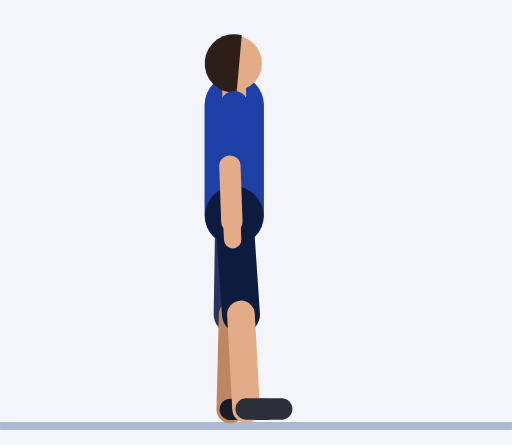
t = 0.00 s
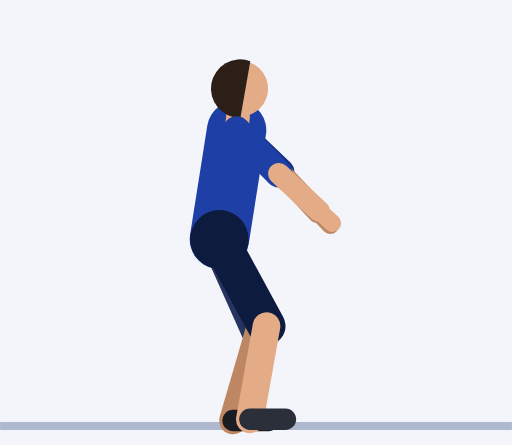
t = 0.61 s
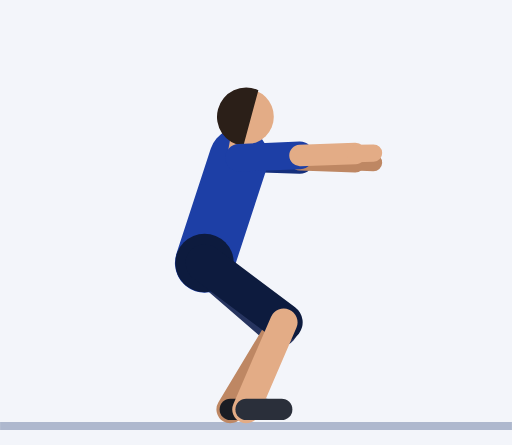
t = 1.20 s
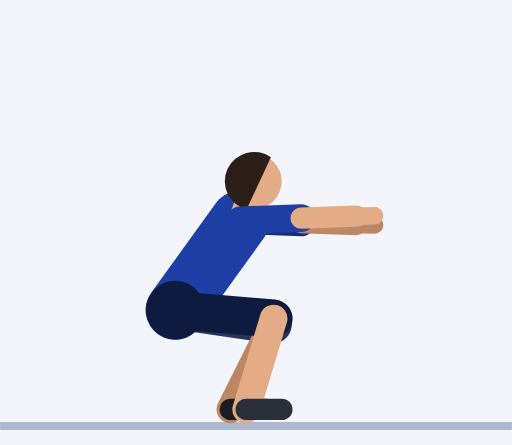
t = 1.84 s
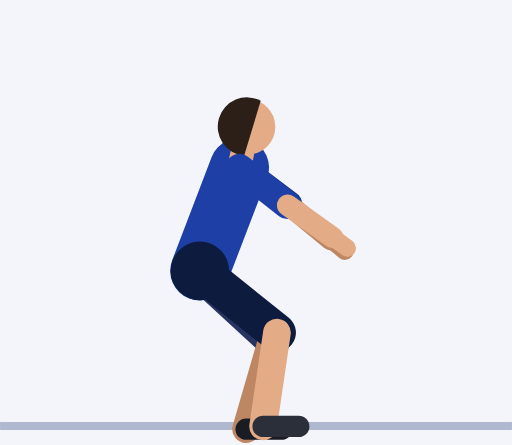
t = 2.43 s
t = 3.02 s: frame unchanged from t = 0.00 s, image omitted

The animated SVG that drew these frames (rendered in a browser with its animation timeline set to each time). Animation: 61 SMIL elements (animate=61); one cycle of 3.64 s, repeats indefinitely.

<svg xmlns="http://www.w3.org/2000/svg" viewBox="-59.2 -106.5 129.4 112.5"><rect x="-59.2" y="-106.5" width="129.4" height="112.5" fill="#F3F5FA"/><line x1="-59.2" y1="1.2" x2="70.2" y2="1.2" stroke="#AEB8CE" stroke-width="2"/><line x1="0" y1="-80" x2="1.1" y2="-64.5" stroke="#152F7C" stroke-width="7" stroke-linecap="round"><animate attributeName="x1" dur="3.64s" repeatCount="indefinite" values="0;0;0;0;0;0;0.2;0.3;0.5;0.7;0.9;1;1.1;1.2;1.2;1.2;1.2;1.2;1.2;1.3;1.3;1.4;1.5;1.5;1.5;1.5;1.5;1.5;1.5;1.5;1.5;1.5;1.5;1.5;1.3;1;0.7;0.3;0.1;0;0;0;0;0;0;0;0;0;0;0;0;0"/><animate attributeName="y1" dur="3.64s" repeatCount="indefinite" values="-80;-80;-80;-80;-80;-79.6;-78.5;-76.8;-74.7;-72.5;-70.4;-68.5;-67.1;-66.6;-66.6;-66.6;-66.6;-66.6;-66.1;-64.8;-62.7;-60.3;-57.6;-55;-52.8;-51.2;-50.7;-50.7;-50.7;-50.7;-50.7;-51.8;-54.9;-59.2;-64.1;-69;-73.4;-76.9;-79.2;-80;-80;-80;-80;-80;-80;-80;-80;-80;-80;-80;-80;-80"/><animate attributeName="x2" dur="3.64s" repeatCount="indefinite" values="1.1;1.1;1.1;1.1;1.1;1.9;4.1;7.1;10.3;13.1;15.1;16.2;16.6;16.6;16.6;16.6;16.6;16.6;16.7;16.7;16.8;16.9;17;17;17;17;16.9;16.9;16.9;16.9;16.9;16.9;16.6;15.6;13.7;10.8;7.4;4.2;1.9;1.1;1.1;1.1;1.1;1.1;1.1;1.1;1.1;1.1;1.1;1.1;1.1;1.1"/><animate attributeName="y2" dur="3.64s" repeatCount="indefinite" values="-64.5;-64.5;-64.5;-64.5;-64.5;-64.2;-63.5;-62.8;-62.7;-63.2;-64.1;-65.1;-65.8;-66.1;-66.1;-66.1;-66.1;-66.1;-65.6;-64.2;-62.2;-59.7;-57.1;-54.5;-52.3;-50.7;-50.1;-50.1;-50.1;-50.1;-50.1;-50.5;-51.5;-53;-54.8;-57;-59.4;-61.9;-63.8;-64.5;-64.5;-64.5;-64.5;-64.5;-64.5;-64.5;-64.5;-64.5;-64.5;-64.5;-64.5;-64.5"/></line><line x1="1.1" y1="-64.5" x2="0.6" y2="-50.5" stroke="#BE8763" stroke-width="5.4" stroke-linecap="round"><animate attributeName="x1" dur="3.64s" repeatCount="indefinite" values="1.1;1.1;1.1;1.1;1.1;1.9;4.1;7.1;10.3;13.1;15.1;16.2;16.6;16.6;16.6;16.6;16.6;16.6;16.7;16.7;16.8;16.9;17;17;17;17;16.9;16.9;16.9;16.9;16.9;16.9;16.6;15.6;13.7;10.8;7.4;4.2;1.9;1.1;1.1;1.1;1.1;1.1;1.1;1.1;1.1;1.1;1.1;1.1;1.1;1.1"/><animate attributeName="y1" dur="3.64s" repeatCount="indefinite" values="-64.5;-64.5;-64.5;-64.5;-64.5;-64.2;-63.5;-62.8;-62.7;-63.2;-64.1;-65.1;-65.8;-66.1;-66.1;-66.1;-66.1;-66.1;-65.6;-64.2;-62.2;-59.7;-57.1;-54.5;-52.3;-50.7;-50.1;-50.1;-50.1;-50.1;-50.1;-50.5;-51.5;-53;-54.8;-57;-59.4;-61.9;-63.8;-64.5;-64.5;-64.5;-64.5;-64.5;-64.5;-64.5;-64.5;-64.5;-64.5;-64.5;-64.5;-64.5"/><animate attributeName="x2" dur="3.64s" repeatCount="indefinite" values="0.6;0.6;0.6;0.6;0.6;2.2;6.3;12.2;18.4;23.9;27.7;29.8;30.5;30.6;30.6;30.6;30.6;30.6;30.7;30.7;30.8;30.9;31;31;31;31;30.9;30.9;30.9;30.9;30.9;30.9;30.3;28.3;24.5;18.9;12.5;6.5;2.2;0.6;0.6;0.6;0.6;0.6;0.6;0.6;0.6;0.6;0.6;0.6;0.6;0.6"/><animate attributeName="y2" dur="3.64s" repeatCount="indefinite" values="-50.5;-50.5;-50.5;-50.5;-50.5;-50.2;-49.6;-49.8;-51.3;-54.3;-58.1;-61.8;-64.6;-65.6;-65.6;-65.6;-65.6;-65.6;-65.1;-63.7;-61.7;-59.2;-56.6;-54;-51.8;-50.2;-49.6;-49.6;-49.6;-49.6;-49.6;-49.3;-48.3;-47;-45.9;-45.6;-46.4;-48.1;-49.8;-50.5;-50.5;-50.5;-50.5;-50.5;-50.5;-50.5;-50.5;-50.5;-50.5;-50.5;-50.5;-50.5"/></line><line x1="0.6" y1="-50.5" x2="0.4" y2="-45.9" stroke="#BE8763" stroke-width="4.4" stroke-linecap="round"><animate attributeName="x1" dur="3.64s" repeatCount="indefinite" values="0.6;0.6;0.6;0.6;0.6;2.2;6.3;12.2;18.4;23.9;27.7;29.8;30.5;30.6;30.6;30.6;30.6;30.6;30.7;30.7;30.8;30.9;31;31;31;31;30.9;30.9;30.9;30.9;30.9;30.9;30.3;28.3;24.5;18.9;12.5;6.5;2.2;0.6;0.6;0.6;0.6;0.6;0.6;0.6;0.6;0.6;0.6;0.6;0.6;0.6"/><animate attributeName="y1" dur="3.64s" repeatCount="indefinite" values="-50.5;-50.5;-50.5;-50.5;-50.5;-50.2;-49.6;-49.8;-51.3;-54.3;-58.1;-61.8;-64.6;-65.6;-65.6;-65.6;-65.6;-65.6;-65.1;-63.7;-61.7;-59.2;-56.6;-54;-51.8;-50.2;-49.6;-49.6;-49.6;-49.6;-49.6;-49.3;-48.3;-47;-45.9;-45.6;-46.4;-48.1;-49.8;-50.5;-50.5;-50.5;-50.5;-50.5;-50.5;-50.5;-50.5;-50.5;-50.5;-50.5;-50.5;-50.5"/><animate attributeName="x2" dur="3.64s" repeatCount="indefinite" values="0.4;0.4;0.4;0.4;0.4;2.3;7.1;13.8;21.1;27.4;31.9;34.3;35.1;35.2;35.2;35.2;35.2;35.2;35.3;35.3;35.4;35.5;35.6;35.6;35.6;35.5;35.5;35.5;35.5;35.5;35.5;35.5;34.7;32.5;28;21.6;14.2;7.3;2.3;0.4;0.4;0.4;0.4;0.4;0.4;0.4;0.4;0.4;0.4;0.4;0.4;0.4"/><animate attributeName="y2" dur="3.64s" repeatCount="indefinite" values="-45.9;-45.9;-45.9;-45.9;-45.9;-45.6;-45.1;-45.5;-47.6;-51.4;-56.1;-60.8;-64.2;-65.4;-65.4;-65.4;-65.4;-65.4;-64.9;-63.6;-61.5;-59.1;-56.4;-53.8;-51.6;-50;-49.5;-49.5;-49.5;-49.5;-49.5;-48.9;-47.2;-45;-43;-41.9;-42.1;-43.5;-45.2;-45.9;-45.9;-45.9;-45.9;-45.9;-45.9;-45.9;-45.9;-45.9;-45.9;-45.9;-45.9;-45.9"/></line><line x1="0" y1="-52" x2="-0.4" y2="-27" stroke="#26345F" stroke-width="9.6" stroke-linecap="round"><animate attributeName="x1" dur="3.64s" repeatCount="indefinite" values="0;0;0;0;0;-0.3;-0.9;-1.9;-3.1;-4.4;-5.6;-6.6;-7.2;-7.5;-7.5;-7.5;-7.5;-7.5;-7.8;-8.4;-9.4;-10.6;-11.9;-13.1;-14.1;-14.7;-15;-15;-15;-15;-15;-14.5;-13.1;-11.1;-8.7;-6.3;-3.9;-1.9;-0.5;0;0;0;0;0;0;0;0;0;0;0;0;0"/><animate attributeName="y1" dur="3.64s" repeatCount="indefinite" values="-52;-52;-52;-52;-52;-51.6;-50.5;-48.9;-47;-45;-43.1;-41.5;-40.4;-40;-40;-40;-40;-40;-39.6;-38.5;-36.9;-35;-33;-31.1;-29.5;-28.4;-28;-28;-28;-28;-28;-28.8;-31;-34.2;-38;-42;-45.8;-49;-51.2;-52;-52;-52;-52;-52;-52;-52;-52;-52;-52;-52;-52;-52"/><animate attributeName="x2" dur="3.64s" repeatCount="indefinite" values="-0.4;-0.4;-0.4;-0.4;-0.4;0.1;1.4;3.3;5.4;7.4;9.2;10.4;11.1;11.4;11.4;11.4;11.4;11.4;11.4;11.5;11.6;11.6;11.3;10.9;10.4;9.9;9.7;9.7;9.7;9.7;9.7;10.1;10.6;10.6;9.7;7.6;4.9;2.3;0.4;-0.4;-0.4;-0.4;-0.4;-0.4;-0.4;-0.4;-0.4;-0.4;-0.4;-0.4;-0.4;-0.4"/><animate attributeName="y2" dur="3.64s" repeatCount="indefinite" values="-27;-27;-27;-27;-27;-26.6;-25.6;-24.4;-23.5;-23;-22.9;-23.1;-23.4;-23.6;-23.6;-23.6;-23.6;-23.6;-23.5;-23.5;-23.4;-23.5;-23.7;-23.9;-24.2;-24.4;-24.5;-24.5;-24.5;-24.5;-24.5;-24.1;-23.1;-21.9;-21.1;-21.2;-22.4;-24.3;-26.2;-27;-27;-27;-27;-27;-27;-27;-27;-27;-27;-27;-27;-27"/></line><line x1="-0.4" y1="-27" x2="-1" y2="-3" stroke="#BE8763" stroke-width="7" stroke-linecap="round"><animate attributeName="x1" dur="3.64s" repeatCount="indefinite" values="-0.4;-0.4;-0.4;-0.4;-0.4;0.1;1.4;3.3;5.4;7.4;9.2;10.4;11.1;11.4;11.4;11.4;11.4;11.4;11.4;11.5;11.6;11.6;11.3;10.9;10.4;9.9;9.7;9.7;9.7;9.7;9.7;10.1;10.6;10.6;9.7;7.6;4.9;2.3;0.4;-0.4;-0.4;-0.4;-0.4;-0.4;-0.4;-0.4;-0.4;-0.4;-0.4;-0.4;-0.4;-0.4"/><animate attributeName="y1" dur="3.64s" repeatCount="indefinite" values="-27;-27;-27;-27;-27;-26.6;-25.6;-24.4;-23.5;-23;-22.9;-23.1;-23.4;-23.6;-23.6;-23.6;-23.6;-23.6;-23.5;-23.5;-23.4;-23.5;-23.7;-23.9;-24.2;-24.4;-24.5;-24.5;-24.5;-24.5;-24.5;-24.1;-23.1;-21.9;-21.1;-21.2;-22.4;-24.3;-26.2;-27;-27;-27;-27;-27;-27;-27;-27;-27;-27;-27;-27;-27"/><animate attributeName="x2" dur="3.64s" repeatCount="indefinite" values="-1;-1;-1;-1;-1;-0.9;-0.8;-0.5;-0.3;-0.3;-0.4;-0.6;-0.9;-1;-1;-1;-1;-1;-0.9;-0.6;-0.3;-0.1;-0.1;-0.3;-0.6;-0.9;-1;-1;-1;-1;-1;-0.4;1;2.4;3;2.6;1.6;0.3;-0.6;-1;-1;-1;-1;-1;-1;-1;-1;-1;-1;-1;-1;-1"/><animate attributeName="y2" dur="3.64s" repeatCount="indefinite" values="-3;-3;-3;-3;-3;-2.6;-1.7;-0.7;-0.2;-0.2;-0.9;-1.8;-2.6;-3;-3;-3;-3;-3;-2.9;-2.8;-2.6;-2.6;-2.6;-2.7;-2.8;-3;-3;-3;-3;-3;-3;-2.4;-1;0.7;2;2.3;1.4;-0.4;-2.2;-3;-3;-3;-3;-3;-3;-3;-3;-3;-3;-3;-3;-3"/></line><line x1="-1" y1="-3" x2="8" y2="-3" stroke="#191C23" stroke-width="5.4" stroke-linecap="round"><animate attributeName="x1" dur="3.64s" repeatCount="indefinite" values="-1;-1;-1;-1;-1;-0.9;-0.8;-0.5;-0.3;-0.3;-0.4;-0.6;-0.9;-1;-1;-1;-1;-1;-0.9;-0.6;-0.3;-0.1;-0.1;-0.3;-0.6;-0.9;-1;-1;-1;-1;-1;-0.4;1;2.4;3;2.6;1.6;0.3;-0.6;-1;-1;-1;-1;-1;-1;-1;-1;-1;-1;-1;-1;-1"/><animate attributeName="y1" dur="3.64s" repeatCount="indefinite" values="-3;-3;-3;-3;-3;-2.6;-1.7;-0.7;-0.2;-0.2;-0.9;-1.8;-2.6;-3;-3;-3;-3;-3;-2.9;-2.8;-2.6;-2.6;-2.6;-2.7;-2.8;-3;-3;-3;-3;-3;-3;-2.4;-1;0.7;2;2.3;1.4;-0.4;-2.2;-3;-3;-3;-3;-3;-3;-3;-3;-3;-3;-3;-3;-3"/><animate attributeName="x2" dur="3.64s" repeatCount="indefinite" values="8;8;8;8;8;8.1;8.2;8.5;8.7;8.7;8.6;8.4;8.1;8;8;8;8;8;8.1;8.4;8.7;8.9;8.9;8.7;8.4;8.1;8;8;8;8;8;8.6;10;11.4;12;11.6;10.6;9.3;8.4;8;8;8;8;8;8;8;8;8;8;8;8;8"/><animate attributeName="y2" dur="3.64s" repeatCount="indefinite" values="-3;-3;-3;-3;-3;-2.6;-1.7;-0.7;-0.2;-0.2;-0.9;-1.8;-2.6;-3;-3;-3;-3;-3;-2.9;-2.8;-2.6;-2.6;-2.6;-2.7;-2.8;-3;-3;-3;-3;-3;-3;-2.4;-1;0.7;2;2.3;1.4;-0.4;-2.2;-3;-3;-3;-3;-3;-3;-3;-3;-3;-3;-3;-3;-3"/></line><line x1="0" y1="-52" x2="0" y2="-80" stroke="#1D3FA6" stroke-width="15" stroke-linecap="round"><animate attributeName="x1" dur="3.64s" repeatCount="indefinite" values="0;0;0;0;0;-0.3;-0.9;-1.9;-3.1;-4.4;-5.6;-6.6;-7.2;-7.5;-7.5;-7.5;-7.5;-7.5;-7.8;-8.4;-9.4;-10.6;-11.9;-13.1;-14.1;-14.7;-15;-15;-15;-15;-15;-14.5;-13.1;-11.1;-8.7;-6.3;-3.9;-1.9;-0.5;0;0;0;0;0;0;0;0;0;0;0;0;0"/><animate attributeName="y1" dur="3.64s" repeatCount="indefinite" values="-52;-52;-52;-52;-52;-51.6;-50.5;-48.9;-47;-45;-43.1;-41.5;-40.4;-40;-40;-40;-40;-40;-39.6;-38.5;-36.9;-35;-33;-31.1;-29.5;-28.4;-28;-28;-28;-28;-28;-28.8;-31;-34.2;-38;-42;-45.8;-49;-51.2;-52;-52;-52;-52;-52;-52;-52;-52;-52;-52;-52;-52;-52"/><animate attributeName="x2" dur="3.64s" repeatCount="indefinite" values="0;0;0;0;0;0;0.2;0.3;0.5;0.7;0.9;1;1.1;1.2;1.2;1.2;1.2;1.2;1.2;1.3;1.3;1.4;1.5;1.5;1.5;1.5;1.5;1.5;1.5;1.5;1.5;1.5;1.5;1.5;1.3;1;0.7;0.3;0.1;0;0;0;0;0;0;0;0;0;0;0;0;0"/><animate attributeName="y2" dur="3.64s" repeatCount="indefinite" values="-80;-80;-80;-80;-80;-79.6;-78.5;-76.8;-74.7;-72.5;-70.4;-68.5;-67.1;-66.6;-66.6;-66.6;-66.6;-66.6;-66.1;-64.8;-62.7;-60.3;-57.6;-55;-52.8;-51.2;-50.7;-50.7;-50.7;-50.7;-50.7;-51.8;-54.9;-59.2;-64.1;-69;-73.4;-76.9;-79.2;-80;-80;-80;-80;-80;-80;-80;-80;-80;-80;-80;-80;-80"/></line><circle cx="0" cy="-52" r="7.4" fill="#0D1B3E"><animate attributeName="cx" dur="3.64s" repeatCount="indefinite" values="0;0;0;0;0;-0.3;-0.9;-1.9;-3.1;-4.4;-5.6;-6.6;-7.2;-7.5;-7.5;-7.5;-7.5;-7.5;-7.8;-8.4;-9.4;-10.6;-11.9;-13.1;-14.1;-14.7;-15;-15;-15;-15;-15;-14.5;-13.1;-11.1;-8.7;-6.3;-3.9;-1.9;-0.5;0;0;0;0;0;0;0;0;0;0;0;0;0"/><animate attributeName="cy" dur="3.64s" repeatCount="indefinite" values="-52;-52;-52;-52;-52;-51.6;-50.5;-48.9;-47;-45;-43.1;-41.5;-40.4;-40;-40;-40;-40;-40;-39.6;-38.5;-36.9;-35;-33;-31.1;-29.5;-28.4;-28;-28;-28;-28;-28;-28.8;-31;-34.2;-38;-42;-45.8;-49;-51.2;-52;-52;-52;-52;-52;-52;-52;-52;-52;-52;-52;-52;-52"/></circle><line x1="0" y1="-80" x2="0" y2="-83.5" stroke="#E3AC86" stroke-width="6" stroke-linecap="round"><animate attributeName="x1" dur="3.64s" repeatCount="indefinite" values="0;0;0;0;0;0;0.2;0.3;0.5;0.7;0.9;1;1.1;1.2;1.2;1.2;1.2;1.2;1.2;1.3;1.3;1.4;1.5;1.5;1.5;1.5;1.5;1.5;1.5;1.5;1.5;1.5;1.5;1.5;1.3;1;0.7;0.3;0.1;0;0;0;0;0;0;0;0;0;0;0;0;0"/><animate attributeName="y1" dur="3.64s" repeatCount="indefinite" values="-80;-80;-80;-80;-80;-79.6;-78.5;-76.8;-74.7;-72.5;-70.4;-68.5;-67.1;-66.6;-66.6;-66.6;-66.6;-66.6;-66.1;-64.8;-62.7;-60.3;-57.6;-55;-52.8;-51.2;-50.7;-50.7;-50.7;-50.7;-50.7;-51.8;-54.9;-59.2;-64.1;-69;-73.4;-76.9;-79.2;-80;-80;-80;-80;-80;-80;-80;-80;-80;-80;-80;-80;-80"/><animate attributeName="x2" dur="3.64s" repeatCount="indefinite" values="0;0;0;0;0;0.1;0.2;0.5;0.8;1.1;1.4;1.6;1.7;1.8;1.8;1.8;1.8;1.8;1.8;1.9;2.1;2.3;2.4;2.6;2.6;2.6;2.7;2.7;2.7;2.7;2.7;2.6;2.6;2.4;2;1.5;1;0.5;0.1;0;0;0;0;0;0;0;0;0;0;0;0;0"/><animate attributeName="y2" dur="3.64s" repeatCount="indefinite" values="-83.5;-83.5;-83.5;-83.5;-83.5;-83.1;-82;-80.3;-78.2;-76;-73.8;-71.9;-70.6;-70.1;-70.1;-70.1;-70.1;-70.1;-69.6;-68.2;-66.1;-63.7;-61;-58.4;-56.1;-54.5;-53.9;-53.9;-53.9;-53.9;-53.9;-55.1;-58.3;-62.6;-67.6;-72.5;-76.9;-80.4;-82.7;-83.5;-83.5;-83.5;-83.5;-83.5;-83.5;-83.5;-83.5;-83.5;-83.5;-83.5;-83.5;-83.5"/></line><circle cx="0" cy="-90.5" r="7" fill="#E3AC86"><animate attributeName="cx" dur="3.64s" repeatCount="indefinite" values="0;0;0;0;0;0.1;0.4;0.8;1.3;1.8;2.3;2.6;2.9;3;3;3;3;3;3.1;3.3;3.6;4;4.3;4.6;4.9;5;5;5;5;5;5;5;4.7;4.1;3.4;2.5;1.6;0.8;0.2;0;0;0;0;0;0;0;0;0;0;0;0;0"/><animate attributeName="cy" dur="3.64s" repeatCount="indefinite" values="-90.5;-90.5;-90.5;-90.5;-90.5;-90.1;-89;-87.3;-85.2;-83;-80.8;-78.8;-77.5;-77;-77;-77;-77;-77;-76.5;-75;-73;-70.4;-67.7;-65;-62.7;-61.1;-60.5;-60.5;-60.5;-60.5;-60.5;-61.7;-64.9;-69.4;-74.4;-79.4;-83.9;-87.4;-89.7;-90.5;-90.5;-90.5;-90.5;-90.5;-90.5;-90.5;-90.5;-90.5;-90.5;-90.5;-90.5;-90.5"/></circle><path d="M1.9 -97.6 A7.4 7.4 0 1 0 0.6 -83.1 Z" fill="#2B1F18"><animate attributeName="d" dur="3.64s" repeatCount="indefinite" values="M1.9 -97.6 A7.4 7.4 0 1 0 0.6 -83.1 Z;M1.9 -97.6 A7.4 7.4 0 1 0 0.6 -83.1 Z;M1.9 -97.6 A7.4 7.4 0 1 0 0.6 -83.1 Z;M1.9 -97.6 A7.4 7.4 0 1 0 0.6 -83.1 Z;M1.9 -97.6 A7.4 7.4 0 1 0 0.6 -83.1 Z;M2.1 -97.2 A7.4 7.4 0 1 0 0.7 -82.7 Z;M2.5 -96.1 A7.4 7.4 0 1 0 0.9 -81.6 Z;M3 -94.3 A7.4 7.4 0 1 0 1.1 -79.9 Z;M3.7 -92.2 A7.4 7.4 0 1 0 1.4 -77.8 Z;M4.4 -89.9 A7.4 7.4 0 1 0 1.7 -75.6 Z;M5.1 -87.6 A7.4 7.4 0 1 0 1.9 -73.4 Z;M5.6 -85.6 A7.4 7.4 0 1 0 2.1 -71.5 Z;M6 -84.2 A7.4 7.4 0 1 0 2.3 -70.1 Z;M6.1 -83.7 A7.4 7.4 0 1 0 2.3 -69.6 Z;M6.1 -83.7 A7.4 7.4 0 1 0 2.3 -69.6 Z;M6.1 -83.7 A7.4 7.4 0 1 0 2.3 -69.6 Z;M6.1 -83.7 A7.4 7.4 0 1 0 2.3 -69.6 Z;M6.1 -83.7 A7.4 7.4 0 1 0 2.3 -69.6 Z;M6.2 -83.1 A7.4 7.4 0 1 0 2.4 -69.1 Z;M6.6 -81.7 A7.4 7.4 0 1 0 2.5 -67.7 Z;M7.1 -79.5 A7.4 7.4 0 1 0 2.7 -65.6 Z;M7.6 -76.9 A7.4 7.4 0 1 0 2.8 -63.1 Z;M8.1 -74.1 A7.4 7.4 0 1 0 3 -60.4 Z;M8.6 -71.3 A7.4 7.4 0 1 0 3.1 -57.8 Z;M9 -68.9 A7.4 7.4 0 1 0 3.1 -55.6 Z;M9.2 -67.2 A7.4 7.4 0 1 0 3.1 -54 Z;M9.3 -66.6 A7.4 7.4 0 1 0 3.1 -53.4 Z;M9.3 -66.6 A7.4 7.4 0 1 0 3.1 -53.4 Z;M9.3 -66.6 A7.4 7.4 0 1 0 3.1 -53.4 Z;M9.3 -66.6 A7.4 7.4 0 1 0 3.1 -53.4 Z;M9.3 -66.6 A7.4 7.4 0 1 0 3.1 -53.4 Z;M9.1 -67.8 A7.4 7.4 0 1 0 3.1 -54.6 Z;M8.6 -71.2 A7.4 7.4 0 1 0 3.1 -57.7 Z;M7.8 -75.8 A7.4 7.4 0 1 0 2.9 -62.1 Z;M6.7 -81 A7.4 7.4 0 1 0 2.5 -67.1 Z;M5.5 -86.2 A7.4 7.4 0 1 0 2.1 -72 Z;M4.2 -90.8 A7.4 7.4 0 1 0 1.6 -76.5 Z;M3 -94.4 A7.4 7.4 0 1 0 1.1 -80 Z;M2.2 -96.8 A7.4 7.4 0 1 0 0.8 -82.3 Z;M1.9 -97.6 A7.4 7.4 0 1 0 0.6 -83.1 Z;M1.9 -97.6 A7.4 7.4 0 1 0 0.6 -83.1 Z;M1.9 -97.6 A7.4 7.4 0 1 0 0.6 -83.1 Z;M1.9 -97.6 A7.4 7.4 0 1 0 0.6 -83.1 Z;M1.9 -97.6 A7.4 7.4 0 1 0 0.6 -83.1 Z;M1.9 -97.6 A7.4 7.4 0 1 0 0.6 -83.1 Z;M1.9 -97.6 A7.4 7.4 0 1 0 0.6 -83.1 Z;M1.9 -97.6 A7.4 7.4 0 1 0 0.6 -83.1 Z;M1.9 -97.6 A7.4 7.4 0 1 0 0.6 -83.1 Z;M1.9 -97.6 A7.4 7.4 0 1 0 0.6 -83.1 Z;M1.9 -97.6 A7.4 7.4 0 1 0 0.6 -83.1 Z;M1.9 -97.6 A7.4 7.4 0 1 0 0.6 -83.1 Z;M1.9 -97.6 A7.4 7.4 0 1 0 0.6 -83.1 Z"/></path><line x1="0" y1="-52" x2="1.7" y2="-27" stroke="#0D1B3E" stroke-width="9.6" stroke-linecap="round"><animate attributeName="x1" dur="3.64s" repeatCount="indefinite" values="0;0;0;0;0;-0.3;-0.9;-1.9;-3.1;-4.4;-5.6;-6.6;-7.2;-7.5;-7.5;-7.5;-7.5;-7.5;-7.8;-8.4;-9.4;-10.6;-11.9;-13.1;-14.1;-14.7;-15;-15;-15;-15;-15;-14.5;-13.1;-11.1;-8.7;-6.3;-3.9;-1.9;-0.5;0;0;0;0;0;0;0;0;0;0;0;0;0"/><animate attributeName="y1" dur="3.64s" repeatCount="indefinite" values="-52;-52;-52;-52;-52;-51.6;-50.5;-48.9;-47;-45;-43.1;-41.5;-40.4;-40;-40;-40;-40;-40;-39.6;-38.5;-36.9;-35;-33;-31.1;-29.5;-28.4;-28;-28;-28;-28;-28;-28.8;-31;-34.2;-38;-42;-45.8;-49;-51.2;-52;-52;-52;-52;-52;-52;-52;-52;-52;-52;-52;-52;-52"/><animate attributeName="x2" dur="3.64s" repeatCount="indefinite" values="1.7;1.7;1.7;1.7;1.7;2.2;3.4;5.2;7.2;9.1;10.7;11.7;12.3;12.5;12.5;12.5;12.5;12.5;12.5;12.6;12.5;12.3;11.9;11.3;10.7;10.1;9.9;9.9;9.9;9.9;9.9;10.3;11.1;11.4;10.8;9.1;6.7;4.2;2.4;1.7;1.7;1.7;1.7;1.7;1.7;1.7;1.7;1.7;1.7;1.7;1.7;1.7"/><animate attributeName="y2" dur="3.64s" repeatCount="indefinite" values="-27;-27;-27;-27;-27;-26.7;-25.9;-24.9;-24.2;-23.9;-24.1;-24.5;-24.9;-25;-25;-25;-25;-25;-25;-25;-25;-25.1;-25.3;-25.5;-25.7;-25.9;-26;-26;-26;-26;-26;-25.6;-24.6;-23.4;-22.4;-22.2;-23.1;-24.7;-26.3;-27;-27;-27;-27;-27;-27;-27;-27;-27;-27;-27;-27;-27"/></line><line x1="1.7" y1="-27" x2="3" y2="-3.1" stroke="#E3AC86" stroke-width="7" stroke-linecap="round"><animate attributeName="x1" dur="3.64s" repeatCount="indefinite" values="1.7;1.7;1.7;1.7;1.7;2.2;3.4;5.2;7.2;9.1;10.7;11.7;12.3;12.5;12.5;12.5;12.5;12.5;12.5;12.6;12.5;12.3;11.9;11.3;10.7;10.1;9.9;9.9;9.9;9.9;9.9;10.3;11.1;11.4;10.8;9.1;6.7;4.2;2.4;1.7;1.7;1.7;1.7;1.7;1.7;1.7;1.7;1.7;1.7;1.7;1.7;1.7"/><animate attributeName="y1" dur="3.64s" repeatCount="indefinite" values="-27;-27;-27;-27;-27;-26.7;-25.9;-24.9;-24.2;-23.9;-24.1;-24.5;-24.9;-25;-25;-25;-25;-25;-25;-25;-25;-25.1;-25.3;-25.5;-25.7;-25.9;-26;-26;-26;-26;-26;-25.6;-24.6;-23.4;-22.4;-22.2;-23.1;-24.7;-26.3;-27;-27;-27;-27;-27;-27;-27;-27;-27;-27;-27;-27;-27"/><animate attributeName="x2" dur="3.64s" repeatCount="indefinite" values="3;3;3;3;3;3.1;3.3;3.7;3.9;4;3.8;3.5;3.2;3;3;3;3;3;3.1;3.4;3.7;3.9;3.9;3.7;3.4;3.1;3;3;3;3;3;3.7;5.1;6.6;7.3;6.9;5.8;4.5;3.4;3;3;3;3;3;3;3;3;3;3;3;3;3"/><animate attributeName="y2" dur="3.64s" repeatCount="indefinite" values="-3.1;-3.1;-3.1;-3.1;-3.1;-2.7;-1.9;-1;-0.5;-0.5;-1.1;-1.9;-2.7;-3;-3;-3;-3;-3;-2.9;-2.8;-2.7;-2.6;-2.6;-2.7;-2.9;-3;-3;-3;-3;-3;-3;-2.5;-1.3;0.2;1.3;1.7;0.9;-0.7;-2.4;-3.1;-3.1;-3.1;-3.1;-3.1;-3.1;-3.1;-3.1;-3.1;-3.1;-3.1;-3.1;-3.1"/></line><line x1="3" y1="-3.1" x2="12" y2="-3.1" stroke="#2A2F3A" stroke-width="5.4" stroke-linecap="round"><animate attributeName="x1" dur="3.64s" repeatCount="indefinite" values="3;3;3;3;3;3.1;3.3;3.7;3.9;4;3.8;3.5;3.2;3;3;3;3;3;3.1;3.4;3.7;3.9;3.9;3.7;3.4;3.1;3;3;3;3;3;3.7;5.1;6.6;7.3;6.9;5.8;4.5;3.4;3;3;3;3;3;3;3;3;3;3;3;3;3"/><animate attributeName="y1" dur="3.64s" repeatCount="indefinite" values="-3.1;-3.1;-3.1;-3.1;-3.1;-2.7;-1.9;-1;-0.5;-0.5;-1.1;-1.9;-2.7;-3;-3;-3;-3;-3;-2.9;-2.8;-2.7;-2.6;-2.6;-2.7;-2.9;-3;-3;-3;-3;-3;-3;-2.5;-1.3;0.2;1.3;1.7;0.9;-0.7;-2.4;-3.1;-3.1;-3.1;-3.1;-3.1;-3.1;-3.1;-3.1;-3.1;-3.1;-3.1;-3.1;-3.1"/><animate attributeName="x2" dur="3.64s" repeatCount="indefinite" values="12;12;12;12;12;12.1;12.3;12.7;12.9;13;12.8;12.5;12.2;12;12;12;12;12;12.1;12.4;12.7;12.9;12.9;12.7;12.4;12.1;12;12;12;12;12;12.7;14.1;15.6;16.3;15.9;14.8;13.5;12.4;12;12;12;12;12;12;12;12;12;12;12;12;12"/><animate attributeName="y2" dur="3.64s" repeatCount="indefinite" values="-3.1;-3.1;-3.1;-3.1;-3.1;-2.7;-1.9;-1;-0.5;-0.5;-1.1;-1.9;-2.7;-3;-3;-3;-3;-3;-2.9;-2.8;-2.7;-2.6;-2.6;-2.7;-2.9;-3;-3;-3;-3;-3;-3;-2.5;-1.3;0.2;1.3;1.7;0.9;-0.7;-2.4;-3.1;-3.1;-3.1;-3.1;-3.1;-3.1;-3.1;-3.1;-3.1;-3.1;-3.1;-3.1;-3.1"/></line><line x1="0" y1="-80" x2="-1.1" y2="-64.5" stroke="#1D3FA6" stroke-width="7" stroke-linecap="round"><animate attributeName="x1" dur="3.64s" repeatCount="indefinite" values="0;0;0;0;0;0;0.2;0.3;0.5;0.7;0.9;1;1.1;1.2;1.2;1.2;1.2;1.2;1.2;1.3;1.3;1.4;1.5;1.5;1.5;1.5;1.5;1.5;1.5;1.5;1.5;1.5;1.5;1.5;1.3;1;0.7;0.3;0.1;0;0;0;0;0;0;0;0;0;0;0;0;0"/><animate attributeName="y1" dur="3.64s" repeatCount="indefinite" values="-80;-80;-80;-80;-80;-79.6;-78.5;-76.8;-74.7;-72.5;-70.4;-68.5;-67.1;-66.6;-66.6;-66.6;-66.6;-66.6;-66.1;-64.8;-62.7;-60.3;-57.6;-55;-52.8;-51.2;-50.7;-50.7;-50.7;-50.7;-50.7;-51.8;-54.9;-59.2;-64.1;-69;-73.4;-76.9;-79.2;-80;-80;-80;-80;-80;-80;-80;-80;-80;-80;-80;-80;-80"/><animate attributeName="x2" dur="3.64s" repeatCount="indefinite" values="-1.1;-1.1;-1.1;-1.1;-1.1;-0.1;2.4;5.9;9.6;12.9;15.2;16.3;16.6;16.6;16.6;16.6;16.6;16.6;16.7;16.7;16.8;16.9;17;17;17;17;16.9;16.9;16.9;16.9;16.9;17;16.8;15.7;13.5;10.1;6.2;2.5;-0.1;-1.1;-1.1;-1.1;-1.1;-1.1;-1.1;-1.1;-1.1;-1.1;-1.1;-1.1;-1.1;-1.1"/><animate attributeName="y2" dur="3.64s" repeatCount="indefinite" values="-64.5;-64.5;-64.5;-64.5;-64.5;-64.1;-63.1;-62.3;-62.2;-63;-64.3;-65.7;-66.8;-67.2;-67.2;-67.2;-67.2;-67.2;-66.7;-65.3;-63.3;-60.8;-58.2;-55.6;-53.3;-51.8;-51.2;-51.2;-51.2;-51.2;-51.2;-51.5;-52.2;-53.2;-54.6;-56.5;-58.9;-61.5;-63.7;-64.5;-64.5;-64.5;-64.5;-64.5;-64.5;-64.5;-64.5;-64.5;-64.5;-64.5;-64.5;-64.5"/></line><line x1="-1.1" y1="-64.5" x2="-0.6" y2="-50.5" stroke="#E3AC86" stroke-width="5.4" stroke-linecap="round"><animate attributeName="x1" dur="3.64s" repeatCount="indefinite" values="-1.1;-1.1;-1.1;-1.1;-1.1;-0.1;2.4;5.9;9.6;12.9;15.2;16.3;16.6;16.6;16.6;16.6;16.6;16.6;16.7;16.7;16.8;16.9;17;17;17;17;16.9;16.9;16.9;16.9;16.9;17;16.8;15.7;13.5;10.1;6.2;2.5;-0.1;-1.1;-1.1;-1.1;-1.1;-1.1;-1.1;-1.1;-1.1;-1.1;-1.1;-1.1;-1.1;-1.1"/><animate attributeName="y1" dur="3.64s" repeatCount="indefinite" values="-64.5;-64.5;-64.5;-64.5;-64.5;-64.1;-63.1;-62.3;-62.2;-63;-64.3;-65.7;-66.8;-67.2;-67.2;-67.2;-67.2;-67.2;-66.7;-65.3;-63.3;-60.8;-58.2;-55.6;-53.3;-51.8;-51.2;-51.2;-51.2;-51.2;-51.2;-51.5;-52.2;-53.2;-54.6;-56.5;-58.9;-61.5;-63.7;-64.5;-64.5;-64.5;-64.5;-64.5;-64.5;-64.5;-64.5;-64.5;-64.5;-64.5;-64.5;-64.5"/><animate attributeName="x2" dur="3.64s" repeatCount="indefinite" values="-0.6;-0.6;-0.6;-0.6;-0.6;1.1;5.6;11.9;18.6;24.3;28.2;30.1;30.6;30.6;30.6;30.6;30.6;30.6;30.7;30.7;30.8;30.9;31;31;31;31;30.9;30.9;30.9;30.9;30.9;31;30.6;28.8;24.9;19;12.2;5.7;1.1;-0.6;-0.6;-0.6;-0.6;-0.6;-0.6;-0.6;-0.6;-0.6;-0.6;-0.6;-0.6;-0.6"/><animate attributeName="y2" dur="3.64s" repeatCount="indefinite" values="-50.5;-50.5;-50.5;-50.5;-50.5;-50.1;-49.5;-49.7;-51.4;-54.8;-59.2;-63.5;-66.5;-67.7;-67.7;-67.7;-67.7;-67.7;-67.2;-65.8;-63.8;-61.3;-58.6;-56.1;-53.8;-52.3;-51.7;-51.7;-51.7;-51.7;-51.7;-51.2;-49.9;-48.1;-46.5;-45.7;-46.3;-47.9;-49.7;-50.5;-50.5;-50.5;-50.5;-50.5;-50.5;-50.5;-50.5;-50.5;-50.5;-50.5;-50.5;-50.5"/></line><line x1="-0.6" y1="-50.5" x2="-0.4" y2="-45.9" stroke="#E3AC86" stroke-width="4.4" stroke-linecap="round"><animate attributeName="x1" dur="3.64s" repeatCount="indefinite" values="-0.6;-0.6;-0.6;-0.6;-0.6;1.1;5.6;11.9;18.6;24.3;28.2;30.1;30.6;30.6;30.6;30.6;30.6;30.6;30.7;30.7;30.8;30.9;31;31;31;31;30.9;30.9;30.9;30.9;30.9;31;30.6;28.8;24.9;19;12.2;5.7;1.1;-0.6;-0.6;-0.6;-0.6;-0.6;-0.6;-0.6;-0.6;-0.6;-0.6;-0.6;-0.6;-0.6"/><animate attributeName="y1" dur="3.64s" repeatCount="indefinite" values="-50.5;-50.5;-50.5;-50.5;-50.5;-50.1;-49.5;-49.7;-51.4;-54.8;-59.2;-63.5;-66.5;-67.7;-67.7;-67.7;-67.7;-67.7;-67.2;-65.8;-63.8;-61.3;-58.6;-56.1;-53.8;-52.3;-51.7;-51.7;-51.7;-51.7;-51.7;-51.2;-49.9;-48.1;-46.5;-45.7;-46.3;-47.9;-49.7;-50.5;-50.5;-50.5;-50.5;-50.5;-50.5;-50.5;-50.5;-50.5;-50.5;-50.5;-50.5;-50.5"/><animate attributeName="x2" dur="3.64s" repeatCount="indefinite" values="-0.4;-0.4;-0.4;-0.4;-0.4;1.5;6.6;13.8;21.5;28.1;32.5;34.6;35.2;35.2;35.2;35.2;35.2;35.2;35.3;35.3;35.4;35.5;35.6;35.6;35.6;35.5;35.5;35.5;35.5;35.5;35.5;35.6;35.1;33.1;28.6;22;14.1;6.8;1.5;-0.4;-0.4;-0.4;-0.4;-0.4;-0.4;-0.4;-0.4;-0.4;-0.4;-0.4;-0.4;-0.4"/><animate attributeName="y2" dur="3.64s" repeatCount="indefinite" values="-45.9;-45.9;-45.9;-45.9;-45.9;-45.6;-45;-45.5;-47.9;-52.2;-57.6;-62.7;-66.4;-67.8;-67.8;-67.8;-67.8;-67.8;-67.3;-65.9;-63.9;-61.5;-58.8;-56.2;-54;-52.4;-51.8;-51.8;-51.8;-51.8;-51.8;-51.1;-49.2;-46.4;-43.8;-42.1;-42.1;-43.4;-45.1;-45.9;-45.9;-45.9;-45.9;-45.9;-45.9;-45.9;-45.9;-45.9;-45.9;-45.9;-45.9;-45.9"/></line></svg>
